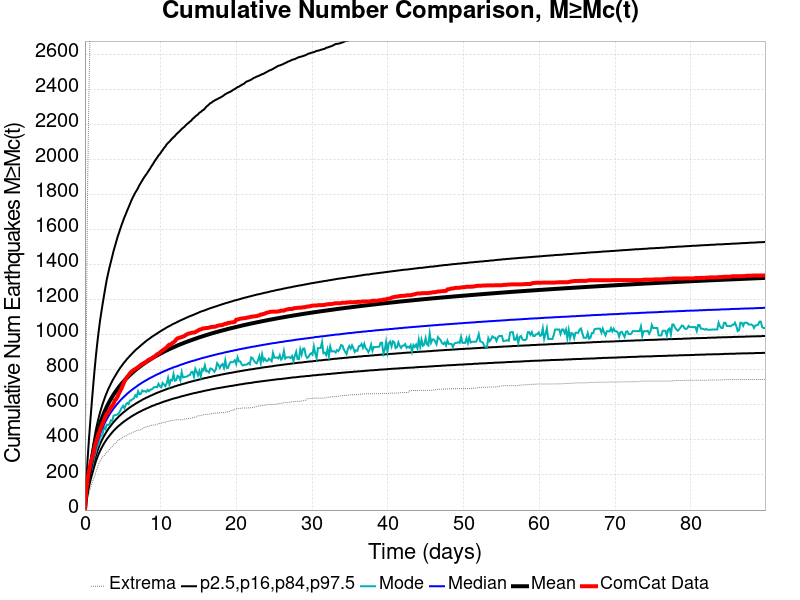

The table this chart was drawn from, first rows:
Time (days), ComCat Data, Simulation Mean, Simulation Median, Simulation Mode, Simulation Minimum, Simulation Maximum, 2.5 %-ile, 16 %-ile, 84 %-ile, 97.5 %-ile
0.0, 0.0, 0.0, 0.0, 0.0, 0.0, 0.0, 0.0, 0.0, 0.0, 0.0
0.1799, 114.0, 84.03, 78.0, 73.0, 34.0, 962.0, 55.0, 66.0, 96.0, 161.0
0.3598, 180.0, 144.9, 133.0, 125.0, 70.0, 1870, 98.0, 113.0, 164.0, 295.0
0.5397, 224.0, 197.1, 179.0, 167.0, 94.0, 2416, 135.0, 153.0, 223.0, 409.0
0.7197, 260.0, 243.9, 220.0, 211.0, 125.0, 2800, 168.0, 189.0, 275.0, 514.0
0.8996, 292.0, 286.2, 257.0, 237.0, 149.0, 3216, 197.0, 222.0, 323.0, 611.0
1.079, 314.0, 327.2, 292.0, 272.0, 172.0, 4444, 225.0, 253.0, 369.0, 705.0
1.259, 352.0, 366, 326.0, 305.0, 191.0, 5324, 252.0, 282.0, 414.0, 794.0
1.439, 384.0, 403.1, 358.0, 332.0, 217.0, 5796, 277.0, 310.0, 456.0, 876.0
1.619, 409.0, 435.2, 386.0, 361.0, 239.0, 6150, 299.0, 334.0, 492.0, 949.0
1.799, 435.0, 463.8, 410.0, 375.0, 261.0, 6408, 318.0, 355.0, 525.0, 1015
1.979, 453.0, 489.7, 433.0, 413.0, 277.0, 6601, 336.0, 375.0, 555.0, 1076
2.159, 477.0, 513, 453.0, 423.0, 292.0, 6760, 351.0, 392.0, 581.0, 1128
2.339, 495.0, 534.2, 471.0, 434.0, 303.0, 6891, 366.0, 408.0, 606.0, 1177
2.519, 512.0, 553.8, 488.0, 473.0, 309.0, 7018, 380.0, 423.0, 628.0, 1224
2.699, 534.0, 572, 504.0, 462.0, 320.0, 7146, 392.0, 436.0, 650.0, 1270
2.879, 549.0, 588.8, 518.0, 487.0, 331.0, 7231, 404.0, 449.0, 669.0, 1314
3.059, 555.0, 604.5, 532.0, 485.0, 336.0, 7340, 414.0, 461.0, 688.0, 1350
3.238, 573.0, 619.1, 545.0, 490.0, 346.0, 7415, 424.0, 472.0, 704.0, 1384
3.418, 585.0, 633.1, 557.0, 512.0, 355.0, 7462, 434.0, 482.0, 720.0, 1415
3.598, 594.0, 646.2, 568.0, 508.0, 362.0, 7516, 443.0, 492.0, 736.0, 1446
3.778, 607.0, 658.5, 579.0, 539.0, 371.0, 7588, 452.0, 502.0, 750.0, 1478
3.958, 627.0, 670.2, 589.0, 541.0, 379.0, 7634, 460.0, 510.0, 763.0, 1505
4.138, 634.0, 681.4, 599.0, 543.0, 386.0, 7743, 468.0, 519.0, 776.0, 1532
4.318, 648.0, 692.1, 608.0, 546.0, 395.0, 7802, 475.0, 527.0, 789.0, 1560
4.498, 667.0, 702.3, 617.0, 555.0, 400.0, 7851, 482.0, 535.0, 801.0, 1582
4.678, 681.0, 712.1, 626.0, 569.0, 407.0, 7900, 488.0, 542.0, 813.0, 1606
4.858, 697.0, 721.5, 634.0, 584.0, 411.0, 7945, 495.0, 549.0, 823.0, 1629
5.038, 716.0, 730.5, 642.0, 594.0, 417.0, 7980, 501.0, 556.0, 834.0, 1650
5.218, 734.0, 739.2, 649.0, 581.0, 421.0, 8020, 507.0, 562.0, 844.0, 1671
5.397, 748.0, 747.5, 656.0, 602.0, 422.0, 8049, 512.0, 568.0, 853.0, 1689
5.577, 760.0, 755.6, 664.0, 611.0, 426.0, 8085, 518.0, 574.0, 863.0, 1709
5.757, 769.0, 763.2, 670.0, 605.0, 433.0, 8120, 523.0, 580.0, 871.0, 1727
5.937, 780.0, 770.7, 677.0, 625.0, 436.0, 8164, 528.0, 586.0, 880.0, 1746
6.117, 789.0, 778.1, 683.0, 626.0, 439.0, 8182, 534.0, 591.0, 888.0, 1765
6.297, 794.0, 785.1, 689.0, 633.0, 443.0, 8204, 538.0, 596.0, 896.0, 1782
6.477, 801.0, 791.8, 695.0, 638.0, 446.0, 8226, 543.0, 601.0, 904.0, 1797
6.657, 805.0, 798.3, 700.0, 655.0, 450.0, 8260, 547.0, 606.0, 912.0, 1812
6.837, 810.0, 804.7, 706.0, 647.0, 453.0, 8297, 552.0, 611.0, 919.0, 1824
7.017, 816.0, 810.8, 712.0, 678.0, 456.0, 8323, 556.0, 615.0, 925.0, 1838
7.197, 821.0, 816.8, 717.0, 661.0, 457.0, 8361, 560.0, 620.0, 932.0, 1854
7.376, 828.0, 822.7, 722.0, 663.0, 458.0, 8389, 564.0, 624.0, 939.0, 1867
7.556, 833.0, 828.4, 727.0, 682.0, 463.0, 8416, 568.0, 629.0, 946.0, 1880
7.736, 837.0, 833.9, 732.0, 677.0, 470.0, 8439, 572.0, 633.0, 952.0, 1893
7.916, 842.0, 839.3, 736.0, 679.0, 473.0, 8460, 575.0, 637.0, 959.0, 1905
8.096, 846.0, 844.5, 741.0, 674.0, 474.0, 8485, 579.0, 641.0, 965.0, 1915
8.276, 853.0, 849.7, 745.0, 686.0, 477.0, 8502, 582.0, 644.0, 971.0, 1927
8.456, 859.0, 854.7, 750.0, 678.0, 478.0, 8541, 586.0, 648.0, 976.0, 1939
8.636, 860.0, 859.7, 754.0, 687.0, 482.0, 8565, 589.0, 652.0, 982.0, 1951
8.816, 866.0, 864.5, 758.0, 689.0, 484.0, 8576, 593.0, 655.0, 988.0, 1964
8.996, 871.0, 869.2, 762.0, 695.0, 485.0, 8592, 596.0, 659.0, 993.0, 1975
9.176, 875.0, 873.8, 766.0, 702.0, 485.0, 8608, 598.0, 662.0, 998.0, 1989
9.356, 881.0, 878.3, 770.0, 703.0, 486.0, 8626, 602.0, 666.0, 1003, 2000
9.535, 889.0, 882.6, 774.0, 701.0, 490.0, 8637, 605.0, 669.0, 1008, 2011
9.715, 893.0, 886.9, 777.0, 720.0, 493.0, 8646, 607.0, 672.0, 1013, 2023
9.895, 898.0, 891.1, 781.0, 706.0, 494.0, 8670, 610.0, 675.0, 1018, 2032
10.08, 906.0, 895.3, 785.0, 700.0, 495.0, 8688, 613.0, 678.0, 1023, 2043
10.26, 911.0, 899.4, 788.0, 725.0, 499.0, 8701, 616.0, 681.0, 1028, 2054
10.44, 917.0, 903.4, 792.0, 717.0, 501.0, 8715, 619.0, 684.0, 1032, 2066
10.61, 922.0, 907.3, 795.0, 707.0, 501.0, 8734, 621.0, 687.0, 1037, 2074
... 440 more rows
